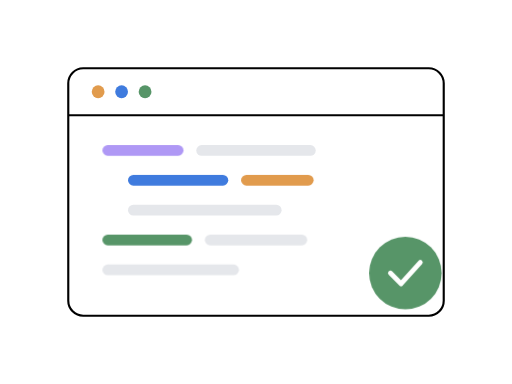
t = 0.00 s
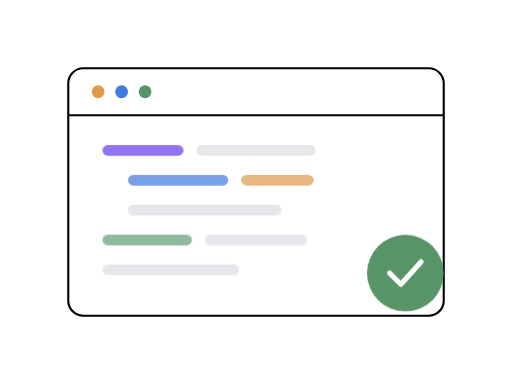
t = 0.90 s
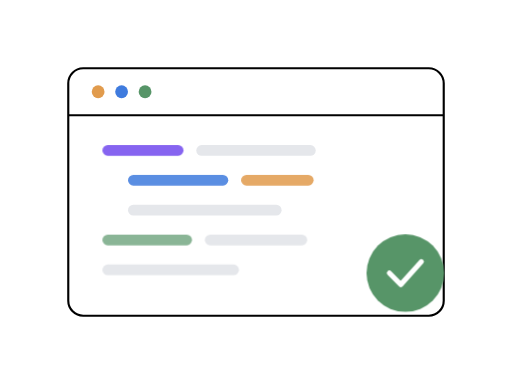
t = 1.28 s
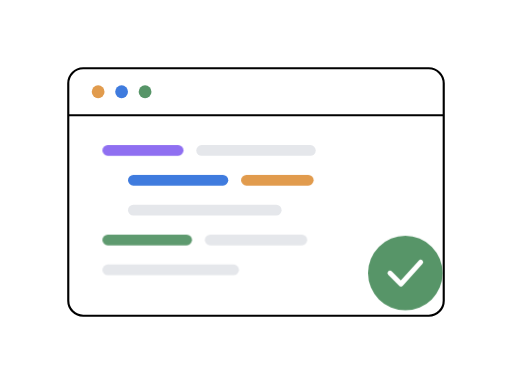
t = 2.03 s
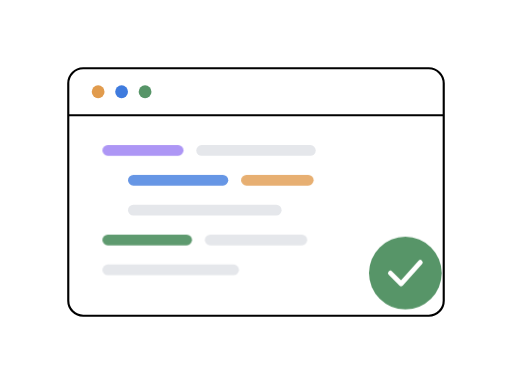
t = 2.78 s
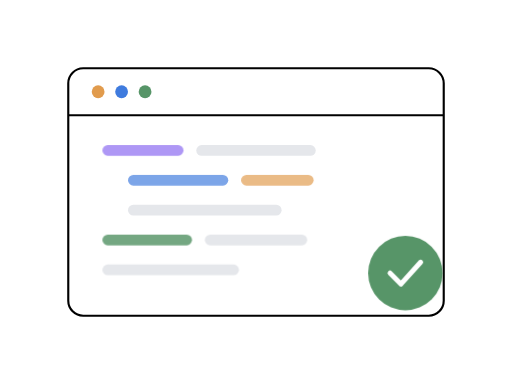
t = 3.15 s

The animated SVG that drew these frames (rendered in a browser with its animation timeline set to each time). Animation: 2 CSS @keyframes rules; one cycle of 3.90 s, repeats indefinitely.

<svg xmlns="http://www.w3.org/2000/svg" width="480" height="360" viewBox="0 0 480 360" fill="none">
  <style>
    .code-line { animation: linePulse 3s ease-in-out infinite; }
    .l1 { animation-delay: 0s; }
    .l2 { animation-delay: 0.45s; }
    .l3 { animation-delay: 0.9s; }
    .seal { animation: sealPulse 2.6s ease-in-out infinite; transform-box: fill-box; transform-origin: center; }
    @keyframes linePulse {
      0%, 100% { opacity: 0.65; }
      50% { opacity: 1; }
    }
    @keyframes sealPulse {
      0%, 100% { transform: scale(1); }
      50% { transform: scale(1.07); }
    }
    @media (prefers-reduced-motion: reduce) { * { animation: none !important; } }
  </style>
  <!-- Janela de código limpa -->
  <rect x="64" y="64" width="352" height="232" rx="14" fill="#ffffff" stroke="#000000" stroke-width="2"/>
  <line x1="64" y1="108" x2="416" y2="108" stroke="#000000" stroke-width="1.8"/>
  <circle cx="92" cy="86" r="6" fill="#e19b4d"/>
  <circle cx="114" cy="86" r="6" fill="#3f7bde"/>
  <circle cx="136" cy="86" r="6" fill="#579568"/>

  <!-- Linhas de código coloridas -->
  <rect class="code-line l1" x="96" y="136" width="76" height="10" rx="5" fill="#8461f0"/>
  <rect x="184" y="136" width="112" height="10" rx="5" fill="#e5e7eb"/>
  <rect class="code-line l2" x="120" y="164" width="94" height="10" rx="5" fill="#3f7bde"/>
  <rect class="code-line l2" x="226" y="164" width="68" height="10" rx="5" fill="#e19b4d"/>
  <rect x="120" y="192" width="144" height="10" rx="5" fill="#e5e7eb"/>
  <rect class="code-line l3" x="96" y="220" width="84" height="10" rx="5" fill="#579568"/>
  <rect x="192" y="220" width="96" height="10" rx="5" fill="#e5e7eb"/>
  <rect x="96" y="248" width="128" height="10" rx="5" fill="#e5e7eb"/>

  <!-- Selo verde de aprovação -->
  <g class="seal">
    <circle cx="380" cy="256" r="34" fill="#579568"/>
    <path d="M366 256l10 10 18-20" stroke="#ffffff" stroke-width="4.5" stroke-linecap="round" stroke-linejoin="round"/>
  </g>
</svg>
